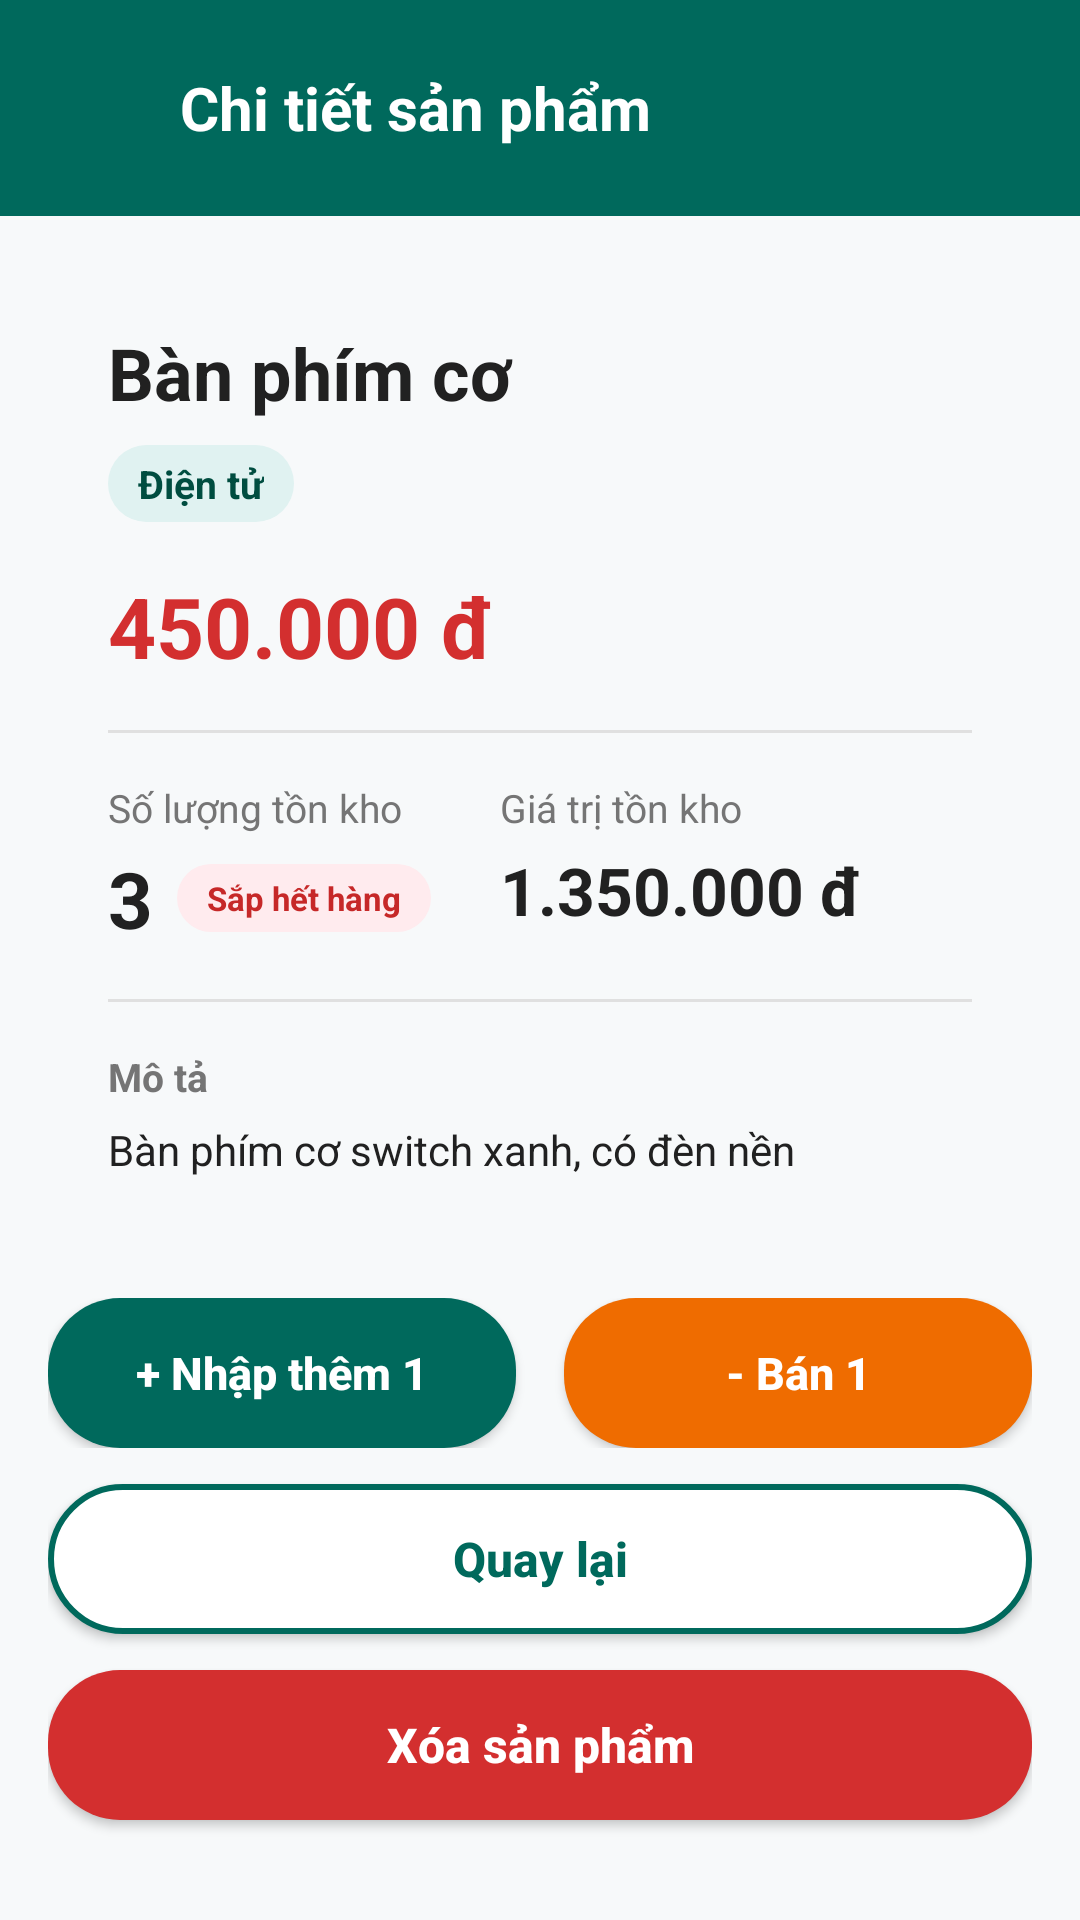

Produce the Android XML layout that renders to this screen, including the resource entries it uses.
<!-- AndroidManifest.xml: application theme Theme.WarehouseManagement -->
<!-- res/layout/activity_product_detail.xml -->
<?xml version="1.0" encoding="utf-8"?>
<LinearLayout xmlns:android="http://schemas.android.com/apk/res/android"
    android:layout_width="match_parent"
    android:layout_height="match_parent"
    android:background="@color/app_background"
    android:orientation="vertical">

    
    <LinearLayout
        android:layout_width="match_parent"
        android:layout_height="wrap_content"
        android:background="@color/teal_primary"
        android:gravity="center_vertical"
        android:orientation="horizontal"
        android:paddingStart="12dp"
        android:paddingTop="16dp"
        android:paddingEnd="16dp"
        android:paddingBottom="16dp">

        <ImageButton
            android:id="@+id/btnBackDetail"
            android:layout_width="40dp"
            android:layout_height="40dp"
            android:background="?attr/selectableItemBackgroundBorderless"
            android:contentDescription="Quay lại"
            android:src="@drawable/ic_arrow_back" />

        <TextView
            android:layout_width="wrap_content"
            android:layout_height="wrap_content"
            android:layout_marginStart="8dp"
            android:text="@string/title_product_detail"
            android:textColor="@color/white"
            android:textSize="20sp"
            android:textStyle="bold" />
    </LinearLayout>

    <ScrollView
        android:layout_width="match_parent"
        android:layout_height="match_parent"
        android:fillViewport="true">

        <LinearLayout
            android:layout_width="match_parent"
            android:layout_height="wrap_content"
            android:orientation="vertical"
            android:paddingStart="16dp"
            android:paddingTop="16dp"
            android:paddingEnd="16dp"
            android:paddingBottom="24dp">

            
            <LinearLayout
                android:layout_width="match_parent"
                android:layout_height="wrap_content"
                android:background="@drawable/bg_card_item"
                android:orientation="vertical"
                android:padding="20dp">

                
                <TextView
                    android:id="@+id/tvDetailName"
                    android:layout_width="match_parent"
                    android:layout_height="wrap_content"
                    android:text="Bàn phím cơ"
                    android:textColor="@color/text_primary"
                    android:textSize="24sp"
                    android:textStyle="bold" />

                
                <TextView
                    android:id="@+id/tvDetailCategory"
                    android:layout_width="wrap_content"
                    android:layout_height="wrap_content"
                    android:layout_marginTop="8dp"
                    android:background="@drawable/bg_tag_category"
                    android:text="Điện tử"
                    android:textColor="@color/teal_tag_text"
                    android:textSize="13sp"
                    android:textStyle="bold" />

                
                <TextView
                    android:id="@+id/tvDetailPrice"
                    android:layout_width="wrap_content"
                    android:layout_height="wrap_content"
                    android:layout_marginTop="16dp"
                    android:text="450.000 đ"
                    android:textColor="@color/warning_red"
                    android:textSize="28sp"
                    android:textStyle="bold" />

                
                <View
                    android:layout_width="match_parent"
                    android:layout_height="1dp"
                    android:layout_marginTop="16dp"
                    android:layout_marginBottom="16dp"
                    android:background="@color/card_border" />

                
                <LinearLayout
                    android:layout_width="match_parent"
                    android:layout_height="wrap_content"
                    android:baselineAligned="false"
                    android:orientation="horizontal">

                    
                    <LinearLayout
                        android:layout_width="0dp"
                        android:layout_height="wrap_content"
                        android:layout_weight="1"
                        android:orientation="vertical">

                        <TextView
                            android:layout_width="wrap_content"
                            android:layout_height="wrap_content"
                            android:text="@string/label_stock_quantity"
                            android:textColor="@color/text_secondary"
                            android:textSize="13sp" />

                        <LinearLayout
                            android:layout_width="wrap_content"
                            android:layout_height="wrap_content"
                            android:layout_marginTop="4dp"
                            android:gravity="center_vertical"
                            android:orientation="horizontal">

                            <TextView
                                android:id="@+id/tvDetailQuantity"
                                android:layout_width="wrap_content"
                                android:layout_height="wrap_content"
                                android:text="3"
                                android:textColor="@color/text_primary"
                                android:textSize="26sp"
                                android:textStyle="bold" />

                            <TextView
                                android:id="@+id/tvDetailLowStockBadge"
                                android:layout_width="wrap_content"
                                android:layout_height="wrap_content"
                                android:layout_marginStart="8dp"
                                android:background="@drawable/bg_tag_warning"
                                android:text="@string/tag_low_stock"
                                android:textColor="@color/warning_text"
                                android:textSize="11sp"
                                android:textStyle="bold" />
                        </LinearLayout>
                    </LinearLayout>

                    
                    <LinearLayout
                        android:layout_width="0dp"
                        android:layout_height="wrap_content"
                        android:layout_weight="1.2"
                        android:orientation="vertical">

                        <TextView
                            android:layout_width="wrap_content"
                            android:layout_height="wrap_content"
                            android:text="@string/label_stock_value"
                            android:textColor="@color/text_secondary"
                            android:textSize="13sp" />

                        <TextView
                            android:id="@+id/tvDetailTotalValue"
                            android:layout_width="wrap_content"
                            android:layout_height="wrap_content"
                            android:layout_marginTop="4dp"
                            android:text="1.350.000 đ"
                            android:textColor="@color/text_primary"
                            android:textSize="22sp"
                            android:textStyle="bold" />
                    </LinearLayout>

                </LinearLayout>

                
                <View
                    android:layout_width="match_parent"
                    android:layout_height="1dp"
                    android:layout_marginTop="16dp"
                    android:layout_marginBottom="16dp"
                    android:background="@color/card_border" />

                
                <TextView
                    android:layout_width="wrap_content"
                    android:layout_height="wrap_content"
                    android:text="@string/label_product_desc"
                    android:textColor="@color/text_secondary"
                    android:textSize="13sp"
                    android:textStyle="bold" />

                <TextView
                    android:id="@+id/tvDetailDescription"
                    android:layout_width="match_parent"
                    android:layout_height="wrap_content"
                    android:layout_marginTop="6dp"
                    android:lineSpacingExtra="3dp"
                    android:text="Bàn phím cơ switch xanh, có đèn nền"
                    android:textColor="@color/text_primary"
                    android:textSize="14sp" />

            </LinearLayout>

            
            
            <LinearLayout
                android:layout_width="match_parent"
                android:layout_height="wrap_content"
                android:layout_marginTop="20dp"
                android:orientation="horizontal">

                
                <androidx.appcompat.widget.AppCompatButton
                    android:id="@+id/btnRestockOne"
                    android:layout_width="0dp"
                    android:layout_height="50dp"
                    android:layout_marginEnd="8dp"
                    android:layout_weight="1"
                    android:background="@drawable/bg_button_teal"
                    android:text="@string/btn_restock_one"
                    android:textAllCaps="false"
                    android:textColor="@color/white"
                    android:textSize="15sp"
                    android:textStyle="bold" />

                
                <androidx.appcompat.widget.AppCompatButton
                    android:id="@+id/btnSellOne"
                    android:layout_width="0dp"
                    android:layout_height="50dp"
                    android:layout_marginStart="8dp"
                    android:layout_weight="1"
                    android:background="@drawable/bg_button_orange"
                    android:text="@string/btn_sell_one"
                    android:textAllCaps="false"
                    android:textColor="@color/white"
                    android:textSize="15sp"
                    android:textStyle="bold" />
            </LinearLayout>

            
            <androidx.appcompat.widget.AppCompatButton
                android:id="@+id/btnBack"
                android:layout_width="match_parent"
                android:layout_height="50dp"
                android:layout_marginTop="12dp"
                android:background="@drawable/bg_button_outline"
                android:text="@string/btn_back"
                android:textAllCaps="false"
                android:textColor="@color/teal_primary"
                android:textSize="16sp"
                android:textStyle="bold" />

            
            <androidx.appcompat.widget.AppCompatButton
                android:id="@+id/btnDeleteProduct"
                android:layout_width="match_parent"
                android:layout_height="50dp"
                android:layout_marginTop="12dp"
                android:background="@drawable/bg_button_red"
                android:text="@string/btn_delete_product"
                android:textAllCaps="false"
                android:textColor="@color/white"
                android:textSize="16sp"
                android:textStyle="bold" />

        </LinearLayout>
    </ScrollView>

</LinearLayout>
<!-- resources referenced by this layout -->
<resources>
  <color name="app_background">#F7F9FA</color>
  <color name="card_border">#E0E0E0</color>
  <color name="teal_primary">#00695C</color>
  <color name="teal_tag_text">#004D40</color>
  <color name="text_primary">#212121</color>
  <color name="text_secondary">#757575</color>
  <color name="warning_red">#D32F2F</color>
  <color name="warning_text">#C62828</color>
  <color name="white">#FFFFFF</color>
  <!-- drawable bg_button_orange (drawable) -->
  <?xml version="1.0" encoding="utf-8"?>
  <ripple xmlns:android="http://schemas.android.com/apk/res/android"
      android:color="#33FFFFFF">
      <item>
          <shape android:shape="rectangle">
              <solid android:color="@color/btn_sell_orange" />
              <corners android:radius="24dp" />
          </shape>
      </item>
  </ripple>
  <!-- drawable bg_button_outline (drawable) -->
  <?xml version="1.0" encoding="utf-8"?>
  <ripple xmlns:android="http://schemas.android.com/apk/res/android"
      android:color="#1A00695C">
      <item>
          <shape android:shape="rectangle">
              <solid android:color="@color/white" />
              <stroke
                  android:width="2dp"
                  android:color="@color/teal_primary" />
              <corners android:radius="24dp" />
          </shape>
      </item>
  </ripple>
  <!-- drawable bg_button_red (drawable) -->
  <?xml version="1.0" encoding="utf-8"?>
  <ripple xmlns:android="http://schemas.android.com/apk/res/android"
      android:color="#33FFFFFF">
      <item>
          <shape android:shape="rectangle">
              <solid android:color="@color/btn_delete_red" />
              <corners android:radius="24dp" />
          </shape>
      </item>
  </ripple>
  <!-- drawable bg_button_teal (drawable) -->
  <?xml version="1.0" encoding="utf-8"?>
  <ripple xmlns:android="http://schemas.android.com/apk/res/android"
      android:color="#33FFFFFF">
      <item>
          <shape android:shape="rectangle">
              <solid android:color="@color/teal_primary" />
              <corners android:radius="24dp" />
          </shape>
      </item>
  </ripple>
  <!-- drawable bg_tag_category (drawable) -->
  <?xml version="1.0" encoding="utf-8"?>
  <shape xmlns:android="http://schemas.android.com/apk/res/android"
      android:shape="rectangle">
      <solid android:color="@color/teal_light" />
      <corners android:radius="14dp" />
      <padding
          android:bottom="4dp"
          android:left="10dp"
          android:right="10dp"
          android:top="4dp" />
  </shape>
  <!-- drawable bg_tag_warning (drawable) -->
  <?xml version="1.0" encoding="utf-8"?>
  <shape xmlns:android="http://schemas.android.com/apk/res/android"
      android:shape="rectangle">
      <solid android:color="@color/warning_bg" />
      <corners android:radius="14dp" />
      <padding
          android:bottom="4dp"
          android:left="10dp"
          android:right="10dp"
          android:top="4dp" />
  </shape>
  <string name="btn_back">Quay lại</string>
  <string name="btn_delete_product">Xóa sản phẩm</string>
  <string name="btn_restock_one">+ Nhập thêm 1</string>
  <string name="btn_sell_one">- Bán 1</string>
  <string name="label_product_desc">Mô tả</string>
  <string name="label_stock_quantity">Số lượng tồn kho</string>
  <string name="label_stock_value">Giá trị tồn kho</string>
  <string name="tag_low_stock">Sắp hết hàng</string>
  <string name="title_product_detail">Chi tiết sản phẩm</string>
  <color name="btn_sell_orange">#EF6C00</color>
  <color name="btn_delete_red">#D32F2F</color>
  <color name="teal_light">#E0F2F1</color>
  <color name="warning_bg">#FFEBEE</color>
  <color name="teal_primary_dark">#004D40</color>
  <color name="teal_accent">#00796B</color>
</resources>
